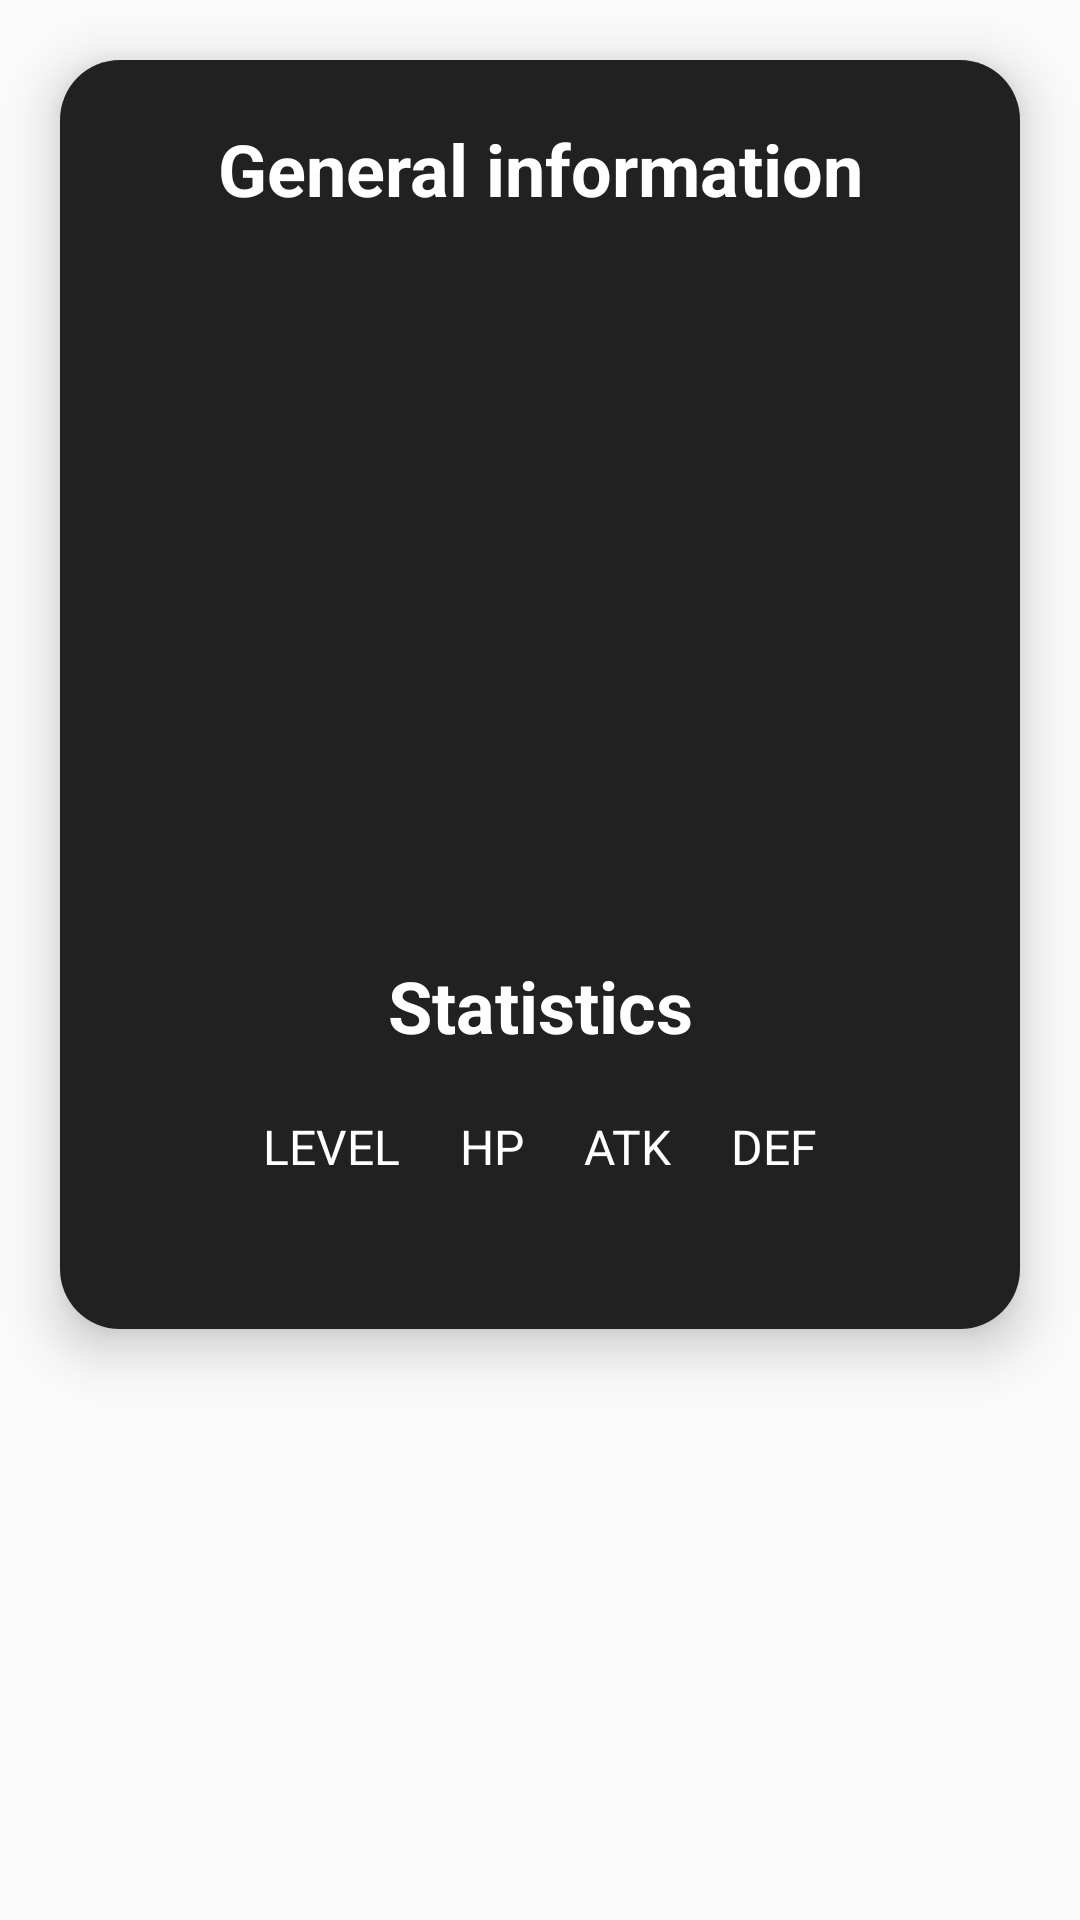

Layout XML and referenced resources for this Android screen:
<!-- AndroidManifest.xml: application theme Theme.GenshinDB.Dark -->
<!-- res/layout/fragment_char_introduction.xml -->
<?xml version="1.0" encoding="utf-8"?>
<androidx.constraintlayout.widget.ConstraintLayout xmlns:android="http://schemas.android.com/apk/res/android"
    xmlns:app="http://schemas.android.com/apk/res-auto"
    xmlns:tools="http://schemas.android.com/tools"
    android:layout_width="match_parent"
    android:layout_height="match_parent"
    tools:context=".FragmentCharIntroduction">

    <ScrollView
        android:id="@+id/scrollIntroduccion"
        android:layout_width="match_parent"
        android:layout_height="match_parent">
        <androidx.constraintlayout.widget.ConstraintLayout
            android:layout_width="match_parent"
            android:layout_height="wrap_content"
            android:background="@drawable/box_style_generic"
            android:elevation="10dp"
            android:layout_marginTop="20dp"
            android:layout_marginHorizontal="20dp"
            android:padding="10dp">

            <ImageView
                android:id="@+id/characterGachaSplash"
                android:layout_width="match_parent"
                android:layout_height="wrap_content"
                app:layout_constraintTop_toTopOf="parent"/>

            <TextView
                android:id="@+id/titleGeneralInfo"
                android:layout_width="match_parent"
                android:layout_height="wrap_content"
                android:text="@string/general_info"
                style="@style/titleTextType"
                android:layout_marginTop="10dp"
                app:layout_constraintTop_toBottomOf="@id/characterGachaSplash"/>
            <LinearLayout
                android:id="@+id/boxGeneralInfo"
                android:layout_width="match_parent"
                android:layout_height="wrap_content"
                app:layout_constraintTop_toBottomOf="@id/titleGeneralInfo"
                android:orientation="vertical"
                android:padding="10dp">
                <TextView
                    android:id="@+id/generalInfoCharacterName"
                    android:layout_width="match_parent"
                    android:layout_height="wrap_content"
                    style="@style/bodyTextType"/>
                <TextView
                    android:id="@+id/generalInfoCharacterRarity"
                    android:layout_width="match_parent"
                    android:layout_height="wrap_content"
                    style="@style/bodyTextType"
                    android:textColor="@color/estrellas"/>
                <TextView
                    android:id="@+id/generalInfoCharacterElement"
                    android:layout_width="match_parent"
                    android:layout_height="wrap_content"
                    style="@style/bodyTextType"/>
                <TextView
                    android:id="@+id/generalInfoCharacterWeapon"
                    android:layout_width="match_parent"
                    android:layout_height="wrap_content"
                    style="@style/bodyTextType"/>
                <TextView
                    android:id="@+id/generalInfoCharacterTitle"
                    android:layout_width="match_parent"
                    android:layout_height="wrap_content"
                    style="@style/bodyTextType"/>
                <TextView
                    android:id="@+id/generalInfoCharacterAffiliation"
                    android:layout_width="match_parent"
                    android:layout_height="wrap_content"
                    style="@style/bodyTextType"/>
                <TextView
                    android:id="@+id/generalInfoCharacterNation"
                    android:layout_width="match_parent"
                    android:layout_height="wrap_content"
                    style="@style/bodyTextType"/>
                <TextView
                    android:id="@+id/generalInfoCharacterConstellation"
                    android:layout_width="match_parent"
                    android:layout_height="wrap_content"
                    style="@style/bodyTextType"/>
                <TextView
                    android:id="@+id/generalInfoCharacterBirthday"
                    android:layout_width="match_parent"
                    android:layout_height="wrap_content"
                    style="@style/bodyTextType"/>
                <TextView
                    android:id="@+id/generalInfoCharacterDescription"
                    android:layout_width="match_parent"
                    android:layout_height="wrap_content"
                    style="@style/bodyTextType"/>
            </LinearLayout>

            <TextView
                android:id="@+id/titleStatistics"
                android:layout_width="match_parent"
                android:layout_height="wrap_content"
                android:text="@string/stats"
                style="@style/titleTextType"
                android:layout_marginTop="10dp"
                app:layout_constraintTop_toBottomOf="@id/boxGeneralInfo"/>
            <LinearLayout
                android:id="@+id/boxStatistics"
                android:layout_width="match_parent"
                android:layout_height="wrap_content"
                app:layout_constraintTop_toBottomOf="@id/titleStatistics"
                android:orientation="vertical"
                android:padding="10dp">
                <TableLayout
                    android:id="@+id/tableStatistics"
                    android:layout_width="wrap_content"
                    android:layout_height="wrap_content"
                    android:gravity="center"
                    android:layout_gravity="center"
                    android:padding="10dp">
                    <TableRow>
                        <TextView
                            android:id="@+id/tableLevelHead"
                            android:text="@string/level"
                            android:textAllCaps="true"
                            style="@style/bodyTextType"
                            android:textAlignment="center"
                            android:paddingHorizontal="10dp"/>
                        <TextView
                            android:id="@+id/tableHealthHead"
                            android:text="@string/table_hp"
                            style="@style/bodyTextType"
                            android:textAlignment="center"
                            android:paddingHorizontal="10dp"/>
                        <TextView
                            android:id="@+id/tableAttackHead"
                            android:text="@string/table_atk"
                            style="@style/bodyTextType"
                            android:textAlignment="center"
                            android:paddingHorizontal="10dp"/>
                        <TextView
                            android:id="@+id/tableDefenseHead"
                            android:text="@string/table_def"
                            style="@style/bodyTextType"
                            android:textAlignment="center"
                            android:paddingHorizontal="10dp"/>
                    </TableRow>
                </TableLayout>

            </LinearLayout>

            
            <View
                android:layout_width="match_parent"
                android:layout_height="1dp"
                android:layout_marginTop="19dp"
                app:layout_constraintTop_toBottomOf="@id/boxStatistics"/>

        </androidx.constraintlayout.widget.ConstraintLayout>
    </ScrollView>

</androidx.constraintlayout.widget.ConstraintLayout>
<!-- resources referenced by this layout -->
<resources>
  <color name="estrellas">#ffce33</color>
  <!-- drawable box_style_generic (drawable) -->
  <?xml version="1.0" encoding="utf-8"?>
  <shape xmlns:android="http://schemas.android.com/apk/res/android"
      android:shape="rectangle" >
      <corners android:radius="20dp"/>
      <solid android:color="@color/grey_main_color"/>
  </shape>
  <string name="general_info">General information</string>
  <string name="level">Level</string>
  <string name="stats">Statistics</string>
  <string name="table_atk">ATK</string>
  <string name="table_def">DEF</string>
  <string name="table_hp">HP</string>
  <style name="bodyTextType" parent="">
          <item name="android:textSize">@dimen/body_text_size</item>
          <item name="fontFamily">sans-serif</item>
          <item name="android:textColor">@color/white</item>
      </style>
  <style name="titleTextType" parent="">
          <item name="android:textSize">@dimen/title_text_size</item>
          <item name="android:textStyle">bold</item>
          <item name="fontFamily">sans-serif</item>
          <item name="android:textColor">@color/white</item>
          <item name="android:textAlignment">center</item>
      </style>
  <style name="Theme.GenshinDB.Dark" parent="Theme.GenshinDB">
          
          <item name="android:forceDarkAllowed">true</item>
      </style>
  <color name="grey_main_color">#212121</color>
  <dimen name="body_text_size">16sp</dimen>
  <color name="white">#FFFFFFFF</color>
  <dimen name="title_text_size">24sp</dimen>
  <style name="Theme.GenshinDB" parent="Theme.AppCompat.DayNight.NoActionBar">
          
          <item name="colorPrimary">@color/white</item>
          <item name="colorPrimaryVariant">@color/black</item>
          
          <item name="android:statusBarColor">?attr/colorPrimaryVariant</item>
      </style>
  <color name="black">#FF000000</color>
</resources>
